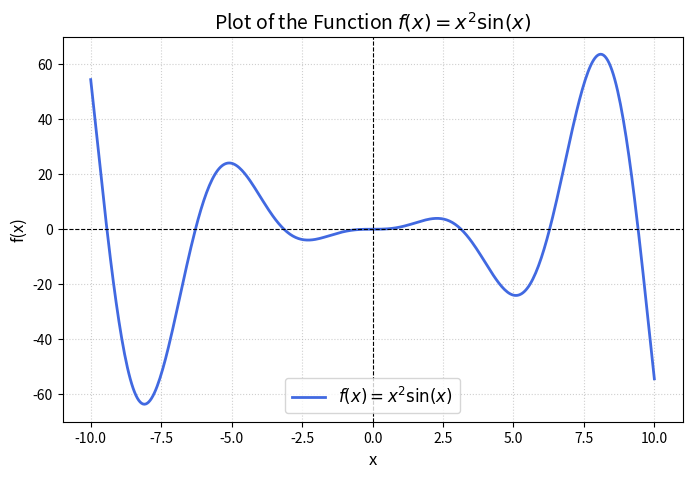

Python code for this plot:
import matplotlib.pyplot as plt
import numpy as np

# 1. Define the x-axis range (from -10 to 10 with 400 points for smoothness)
x = np.linspace(-10, 10, 400)

# 2. Define the mathematical function
y = (x**2) * np.sin(x)

# 3. Create the plot
plt.figure(figsize=(8, 5))
plt.plot(x, y, label=r"$f(x) = x^2 \sin(x)$", color="royalblue", linewidth=2)

# 4. Add labels, grid, and styling
plt.title("Plot of the Function $f(x) = x^2 \\sin(x)$", fontsize=14)
plt.xlabel("x", fontsize=12)
plt.ylabel("f(x)", fontsize=12)
plt.axhline(0, color="black", linewidth=0.8, linestyle="--")  # X-axis line
plt.axvline(0, color="black", linewidth=0.8, linestyle="--")  # Y-axis line
plt.grid(True, linestyle=":", alpha=0.6)
plt.legend(fontsize=12)

# 5. Display the graph
plt.show()
